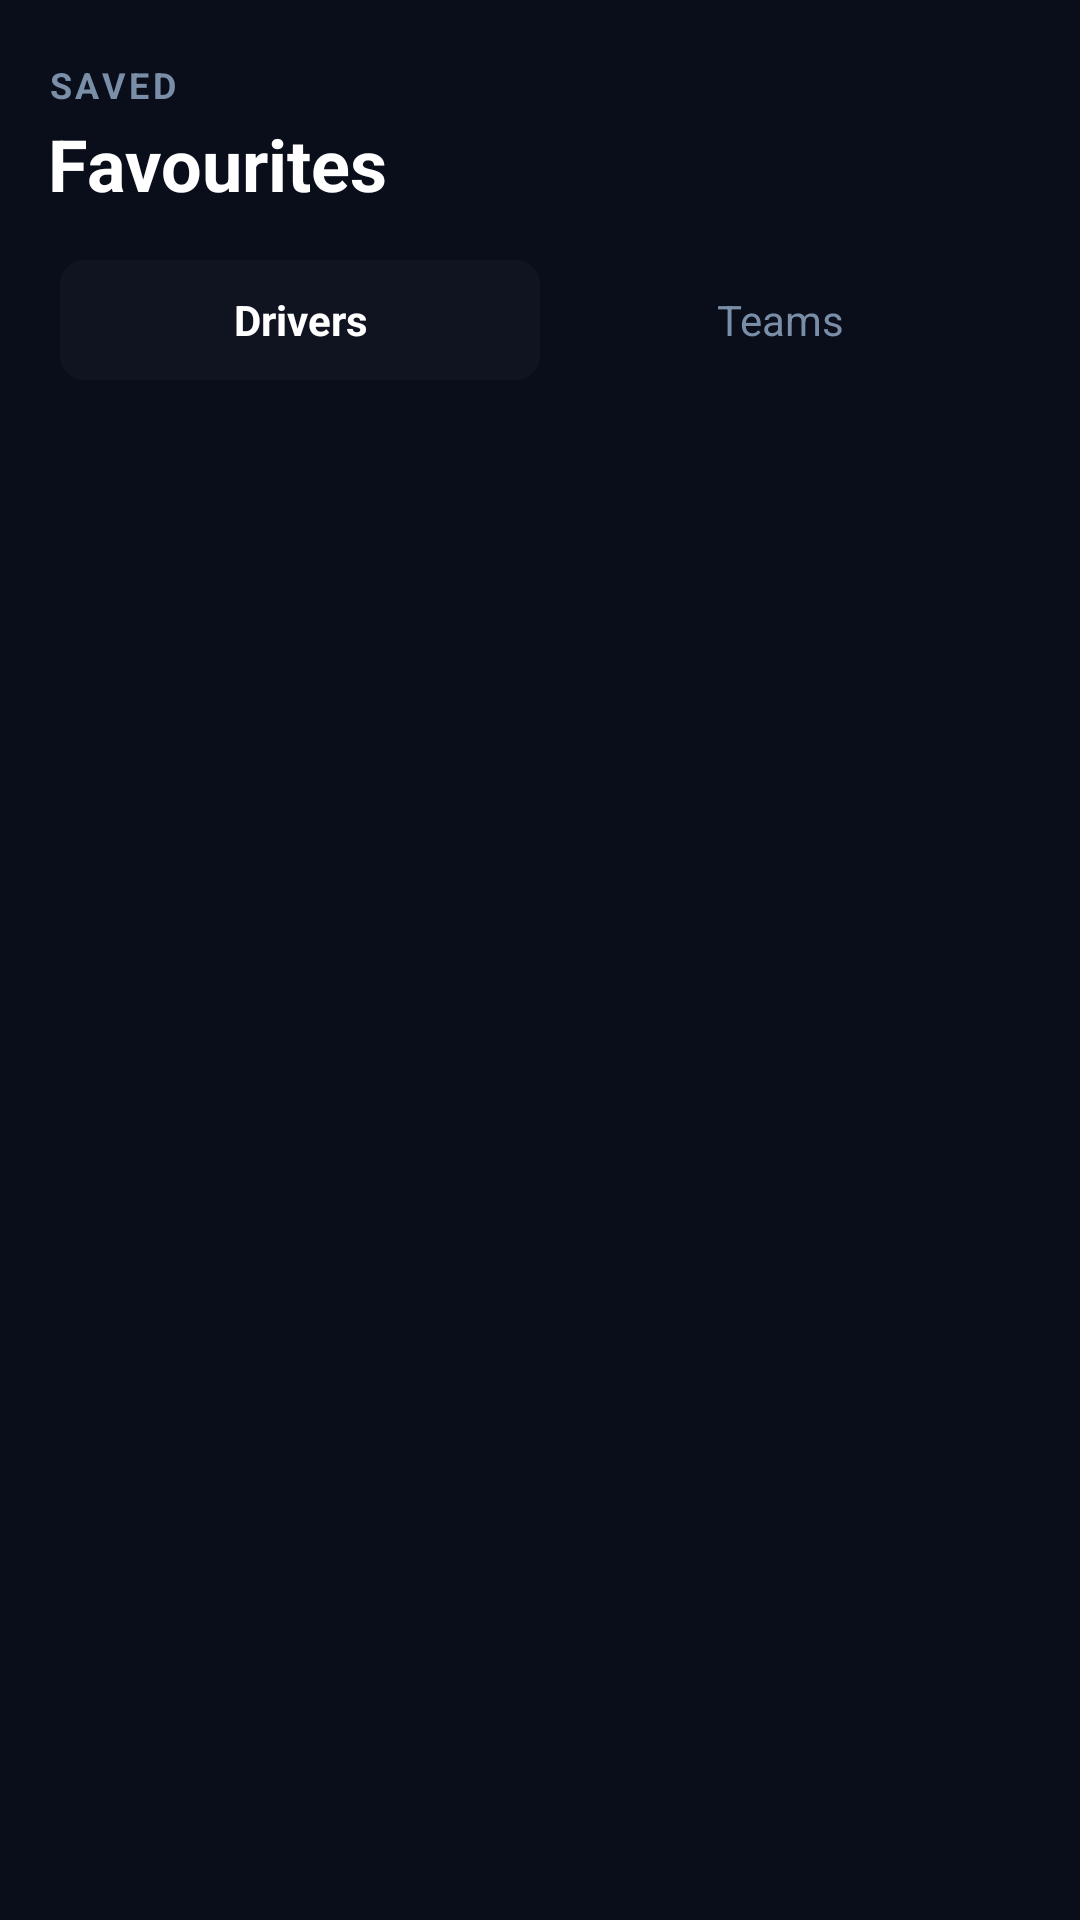

This screen was rendered from an Android layout file. Write that file and the resources it references.
<!-- AndroidManifest.xml: application theme Theme.F1Hub -->
<!-- res/layout/fragment_favourites.xml -->
<?xml version="1.0" encoding="utf-8"?>
<LinearLayout xmlns:android="http://schemas.android.com/apk/res/android"
    android:layout_width="match_parent"
    android:layout_height="match_parent"
    android:orientation="vertical"
    android:background="@color/f1_bg">

    <LinearLayout
        android:layout_width="match_parent"
        android:layout_height="wrap_content"
        android:orientation="vertical"
        android:paddingHorizontal="16dp"
        android:paddingTop="20dp"
        android:paddingBottom="12dp">

        <TextView
            android:layout_width="wrap_content"
            android:layout_height="wrap_content"
            android:text="SAVED"
            android:textColor="@color/f1_muted"
            android:textSize="12sp"
            android:textStyle="bold"
            android:letterSpacing="0.1" />

        <TextView
            android:layout_width="wrap_content"
            android:layout_height="wrap_content"
            android:text="Favourites"
            android:textColor="@color/white"
            android:textSize="24sp"
            android:textStyle="bold"
            android:layout_marginTop="2dp" />
    </LinearLayout>

    <LinearLayout
        android:layout_width="match_parent"
        android:layout_height="48dp"
        android:layout_marginHorizontal="16dp"
        android:layout_marginBottom="12dp"
        android:background="@drawable/bg_tab_container"
        android:orientation="horizontal"
        android:padding="4dp">

        <TextView
            android:id="@+id/tab_drivers"
            android:layout_width="0dp"
            android:layout_height="match_parent"
            android:layout_weight="1"
            android:background="@drawable/bg_tab_selected"
            android:gravity="center"
            android:text="Drivers"
            android:textColor="@color/white"
            android:textSize="14sp"
            android:textStyle="bold"
            android:clickable="true"
            android:focusable="true" />

        <TextView
            android:id="@+id/tab_teams"
            android:layout_width="0dp"
            android:layout_height="match_parent"
            android:layout_weight="1"
            android:background="@android:color/transparent"
            android:gravity="center"
            android:text="Teams"
            android:textColor="@color/f1_muted"
            android:textSize="14sp"
            android:clickable="true"
            android:focusable="true" />
    </LinearLayout>

    <TextView
        android:id="@+id/tv_empty"
        android:layout_width="wrap_content"
        android:layout_height="wrap_content"
        android:layout_gravity="center_horizontal"
        android:layout_marginTop="48dp"
        android:textColor="@color/f1_muted"
        android:textSize="14sp"
        android:visibility="gone" />

    <androidx.recyclerview.widget.RecyclerView
        android:id="@+id/recycler_favourites"
        android:layout_width="match_parent"
        android:layout_height="0dp"
        android:layout_weight="1"
        android:paddingBottom="16dp"
        android:clipToPadding="false" />

</LinearLayout>
<!-- resources referenced by this layout -->
<resources>
  <color name="f1_bg">#0A0E1A</color>
  <color name="f1_muted">#7A8EA8</color>
  <color name="white">#FFFFFFFF</color>
  <!-- drawable bg_tab_selected (drawable) -->
  <?xml version="1.0" encoding="utf-8"?>
  <shape xmlns:android="http://schemas.android.com/apk/res/android"
      android:shape="rectangle">
      <solid android:color="@color/f1_card_dim" />
      <corners android:radius="8dp" />
  </shape>
  <style name="Theme.F1Hub" parent="Theme.MaterialComponents.NoActionBar">
          <item name="colorPrimary">@color/f1_red</item>
          <item name="colorPrimaryVariant">@color/f1_red</item>
          <item name="colorOnPrimary">@color/white</item>
          <item name="colorSecondary">@color/f1_red</item>
          <item name="colorOnSecondary">@color/white</item>
          <item name="android:colorBackground">@color/f1_bg</item>
          <item name="colorSurface">@color/f1_card</item>
          <item name="colorOnSurface">@color/white</item>
          <item name="android:windowBackground">@color/f1_bg</item>
          <item name="android:statusBarColor">@color/f1_bg</item>
          <item name="android:navigationBarColor">@color/f1_bg</item>
          <item name="android:textColorPrimary">@color/white</item>
          <item name="android:textColorSecondary">@color/f1_muted</item>
          <item name="android:textColorHint">@color/f1_muted_dim</item>
      </style>
  <color name="f1_card_dim">#0F1420</color>
  <color name="f1_red">#E10600</color>
  <color name="f1_card">#1A2030</color>
  <color name="f1_muted_dim">#5A6B85</color>
</resources>
